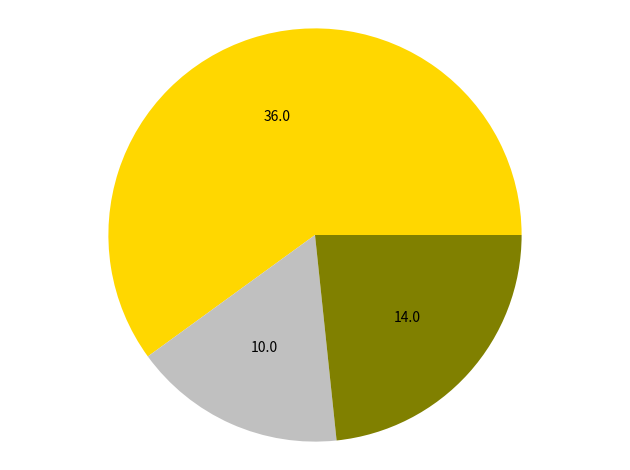

Write the Python code that produced this figure.
import matplotlib.pyplot as plt
import numpy

def absolute_value(val):
    a  = numpy.round(val/100.*sizes.sum(), 0)
    return a

labels = ['Gold', 'Silver', 'Bronze']
sizes = numpy.array([36,10,14])
colors = ['gold', 'silver', 'olive']
fig1, ax1 = plt.subplots()

ax1.pie(sizes, colors=colors, autopct=absolute_value,
        shadow=False, startangle=0)
        
plt.axis('equal')
plt.tight_layout()

plt.show()

